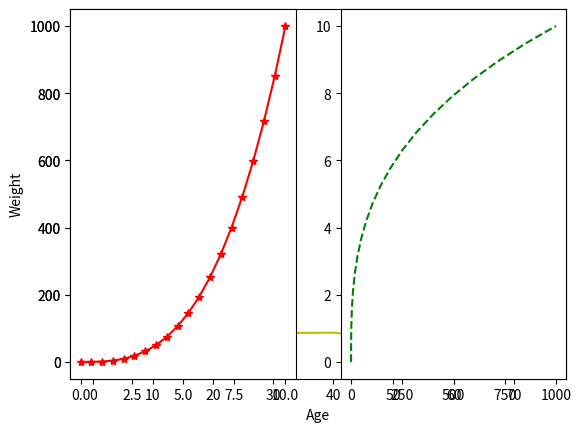

Python code for this plot:
# -*- coding: utf-8 -*-
import numpy as np
import matplotlib.pyplot as plt

ageList = [10, 20, 30, 30, 30, 40, 50, 60, 70, 75]
weightList = [20, 60, 80, 85, 86, 87, 70, 90, 95, 90]

numpyAgeList = np.array(ageList)
numpyWeightList = np.array(weightList)
# Convert lists to NumPy arrays. This makes working with data easier.

plt.plot(numpyAgeList, numpyWeightList, 'y')  
# Create a line graph using two NumPy arrays. The 'y' color code represents yellow.
plt.xlabel('Age')
plt.ylabel('Weight')
# Set axis labels.
plt.show()
# Call plt.show() to display the graph.

numpyArray1 = np.linspace(0, 10, 20)
print(numpyArray1)
numpyArray2 = (numpyArray1 ** 3)

plt.plot(numpyArray1, numpyArray2, "b*-") 
# Create another line graph. The line is blue ('b'), uses star markers, and is dashed.
plt.show()
# Call plt.show() to display the graph.

plt.subplot(1, 2, 1)
# Create a subplot to show multiple graphs side by side. (1 row, 2 columns, 1st subplot)
plt.plot(numpyArray1, numpyArray2, "r*-")
# Create another line graph. The line is red ('r') and uses star markers.
plt.show()
# Call plt.show() to display the subplot.

plt.subplot(1, 2, 2)
plt.plot(numpyArray2, numpyArray1, "g--")
# Create another line graph. The line is green ('g') and dashed (--).
plt.show()
# Call plt.show() to display the subplot.

